Labelled photos from "clean_classification_dataset", an image-classification folder in Kavindersingh6367/ml-project. The possible labels are: bottel, buket, comb, cup, cycle, earbuds, notebook, pen, phone, shirt.

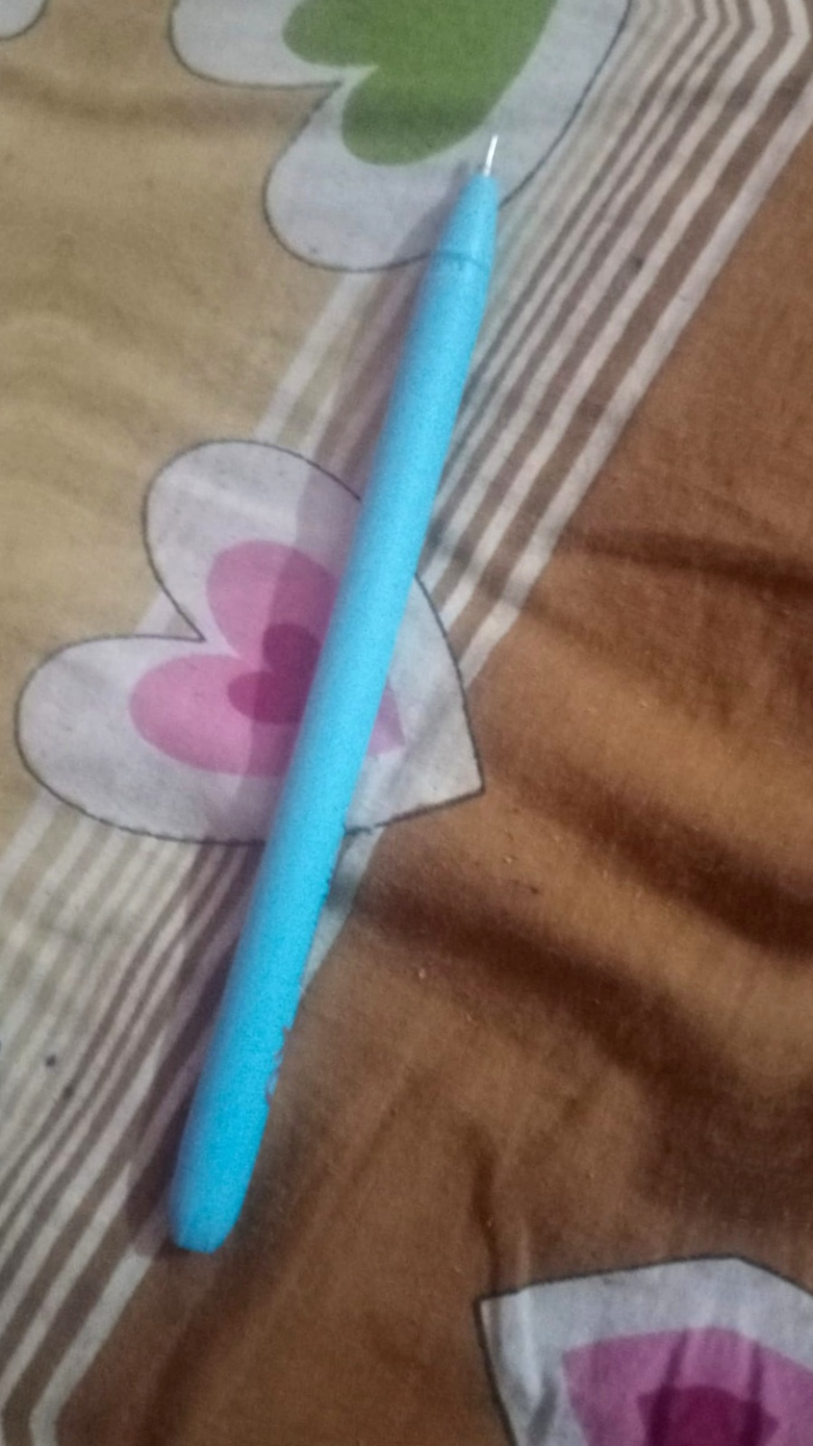
Label: pen

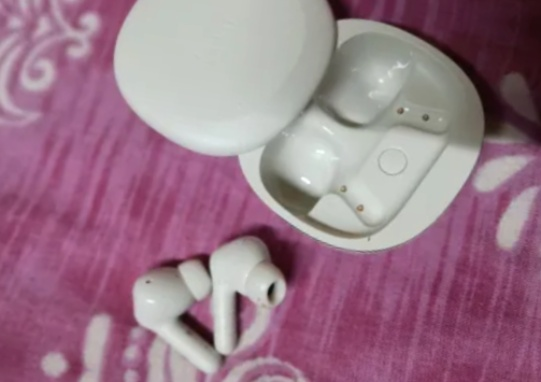
Label: earbuds

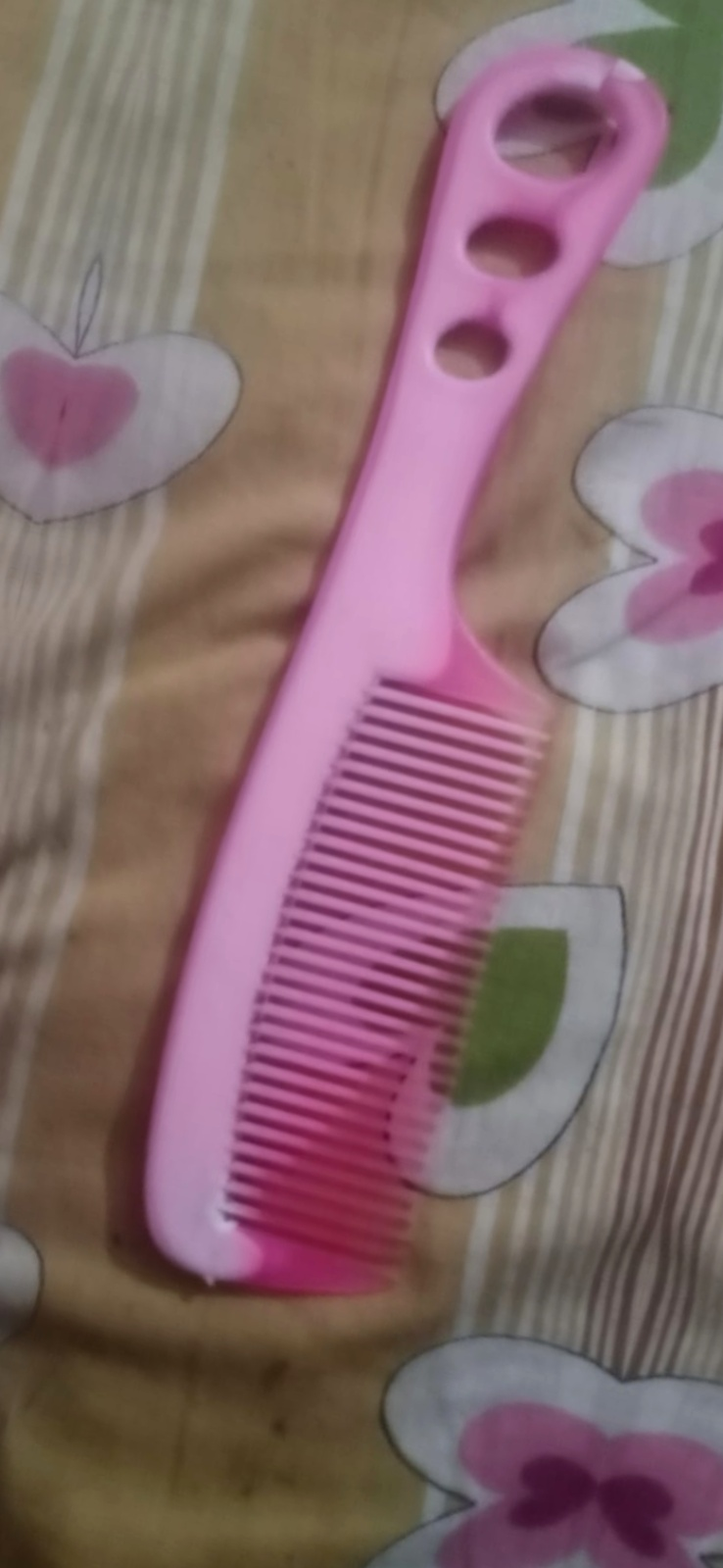
Label: comb

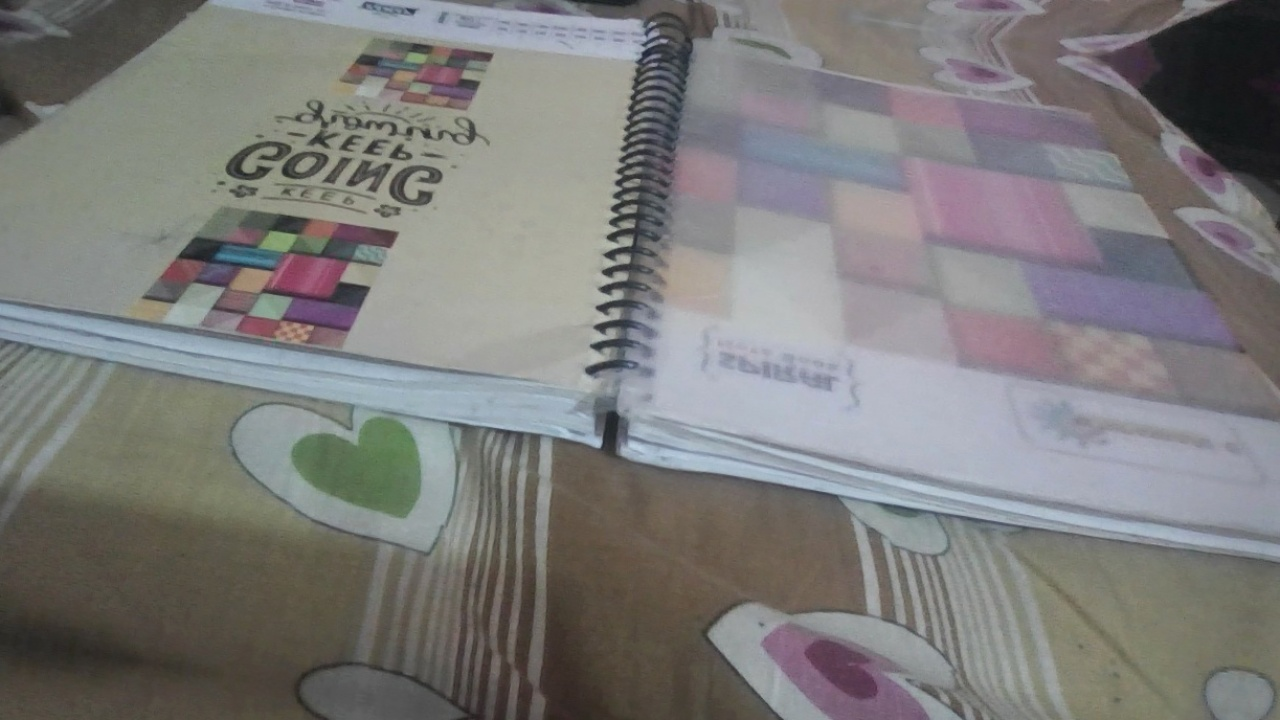
Label: notebook

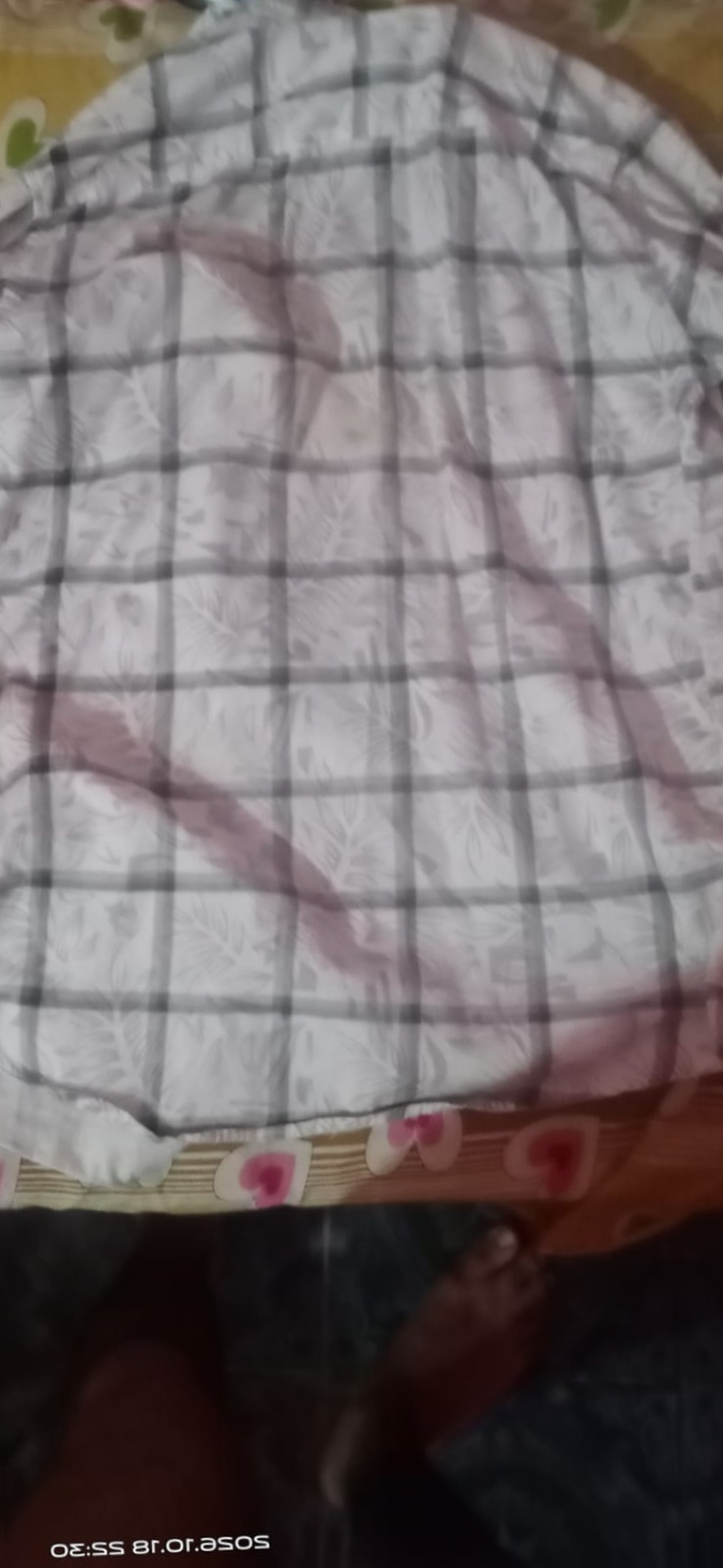
Label: shirt

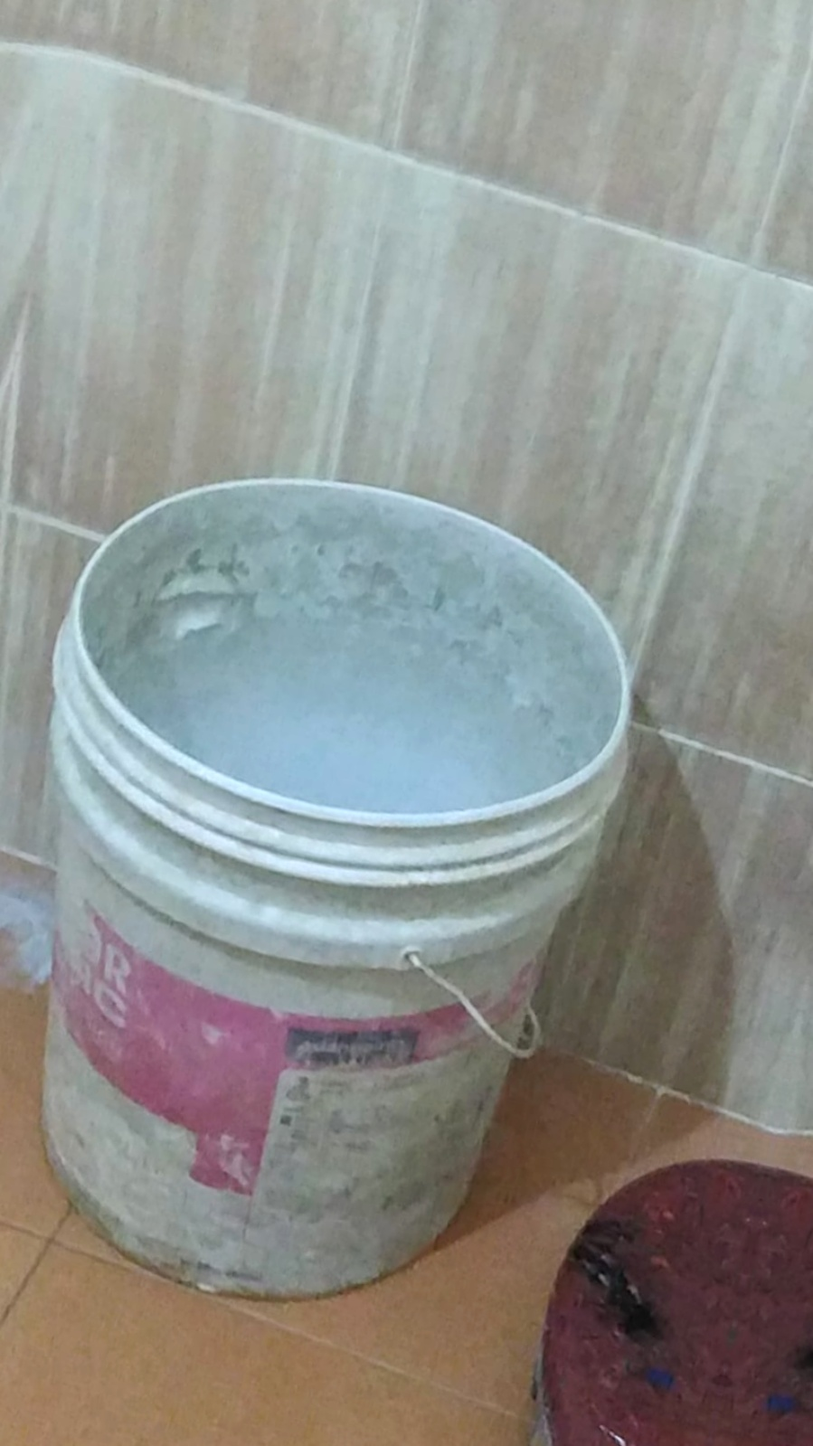
Label: buket
